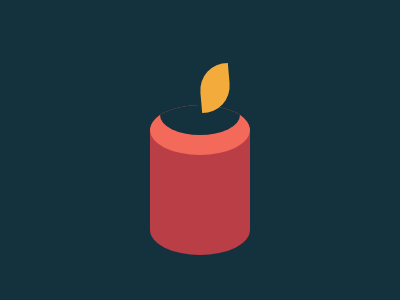

Give the HTML and CSS whose rendering is this image.

<!--[Codepen](https://codepen.io/seheekim/pen/BKYGZp) Cylinder -->

<p>
    <div b></div>
    <style>
      *{
        padding:0;
        margin:0;
        background:#14313E;
      }
      p {
        position: relative;
        overflow: hidden;
        margin: 0 auto;
        width: 100px;
        height: 150px;
        border-radius: 50px/25px;
        background-color: #BA3E46;
        position:absolute;
        top:50%;
        left:50%;
        transform:translate(-50%,-30%)
      }
      p:before {
      position: absolute;
      left: 0;
      top: 0;
      width: 100px;
      height: 50px;
      border-radius: 50px/25px;
      background-color:#F3695A;
      content: '';
    }
    p:after {
      position: absolute;
      left: 10;
      top: -10;
      width: 80px;
      height: 40px;
      border-radius: 50px/25px;
      background-color:#14313E;
      content: '';
    } 
    [b] {
        background:#F3AC3C;
        height:50px;
        width:30px;
        border-radius: 70px 0px 70px 0;
        position:absolute;
        top:21%;
        left:50%;
        z-index: 5; 
       transform: skew(5deg);
      }